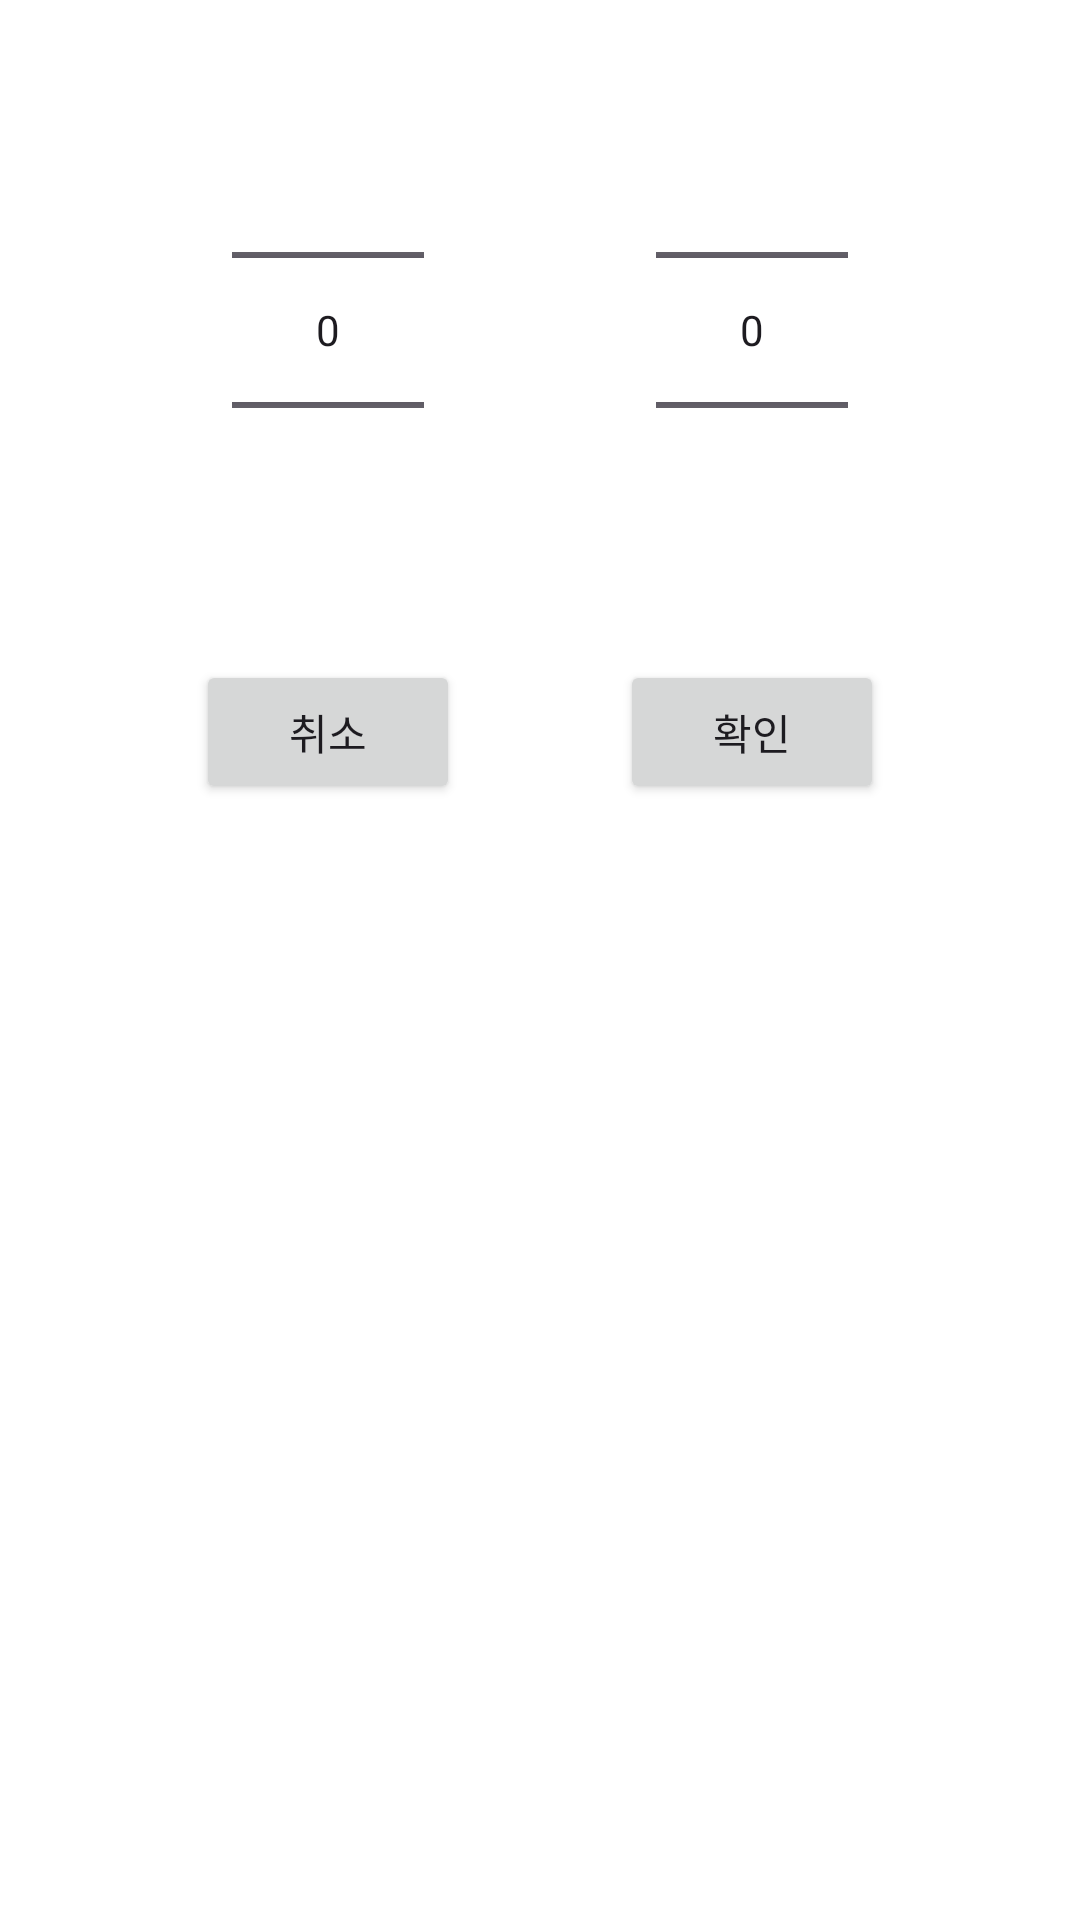

Layout XML and referenced resources for this Android screen:
<!-- AndroidManifest.xml: application theme Theme.Attendance_Check -->
<!-- res/layout/dialog_date_picker.xml -->
<?xml version="1.0" encoding="utf-8"?>
<androidx.constraintlayout.widget.ConstraintLayout xmlns:android="http://schemas.android.com/apk/res/android"
    xmlns:app="http://schemas.android.com/apk/res-auto"
    android:layout_width="match_parent"
    android:layout_height="wrap_content"
    android:paddingBottom="20dp"
    >


    <NumberPicker
        android:id="@+id/yearPicker"
        android:layout_width="wrap_content"
        android:layout_height="wrap_content"
        android:layout_marginTop="20dp"
        app:layout_constraintEnd_toStartOf="@id/monthPicker"
        app:layout_constraintStart_toStartOf="parent"
        app:layout_constraintTop_toTopOf="parent" />

    <NumberPicker
        android:id="@+id/monthPicker"
        android:layout_width="wrap_content"
        android:layout_height="wrap_content"
        app:layout_constraintEnd_toEndOf="parent"
        app:layout_constraintStart_toEndOf="@id/yearPicker"
        app:layout_constraintTop_toTopOf="@id/yearPicker" />

    <Button
        android:id="@+id/cancelButton"
        android:layout_width="wrap_content"
        android:layout_height="wrap_content"
        android:layout_marginTop="20dp"
        android:text="취소"
        app:layout_constraintEnd_toEndOf="@id/yearPicker"
        app:layout_constraintStart_toStartOf="@id/yearPicker"
        app:layout_constraintTop_toBottomOf="@id/yearPicker" />

    <Button
        android:id="@+id/setButton"
        android:layout_width="wrap_content"
        android:layout_height="wrap_content"
        android:layout_marginTop="20dp"
        android:text="확인"
        app:layout_constraintEnd_toEndOf="@id/monthPicker"
        app:layout_constraintStart_toStartOf="@id/monthPicker"
        app:layout_constraintTop_toBottomOf="@id/monthPicker" />


</androidx.constraintlayout.widget.ConstraintLayout>
<!-- resources referenced by this layout -->
<resources>
  <style name="Theme.Attendance_Check" parent="Base.Theme.Attendance_Check" />
  <style name="Base.Theme.Attendance_Check" parent="Theme.Material3.DayNight.NoActionBar">
          
          
          <item name="colorPrimary">@color/navy_300</item>
          <item name="colorOnPrimary">@color/backgroundPrimary</item>
          <item name="android:colorBackground">@color/windowPrimary</item>
          <item name="android:windowBackground">@color/backgroundPrimary</item>
  
          <item name="android:windowLightStatusBar">true</item>
          <item name="android:windowDrawsSystemBarBackgrounds">true</item>
          <item name="android:statusBarColor">@color/backgroundPrimary</item> 
          <item name="android:navigationBarColor">@color/backgroundPrimary</item>
          <item name="android:windowLightNavigationBar" tools:targetApi="27">true</item>
      </style>
  <color name="navy_300">#191970</color>
  <color name="backgroundPrimary">#FFFFFFFF</color>
  <color name="windowPrimary">#FFFFFFFF</color>
</resources>
